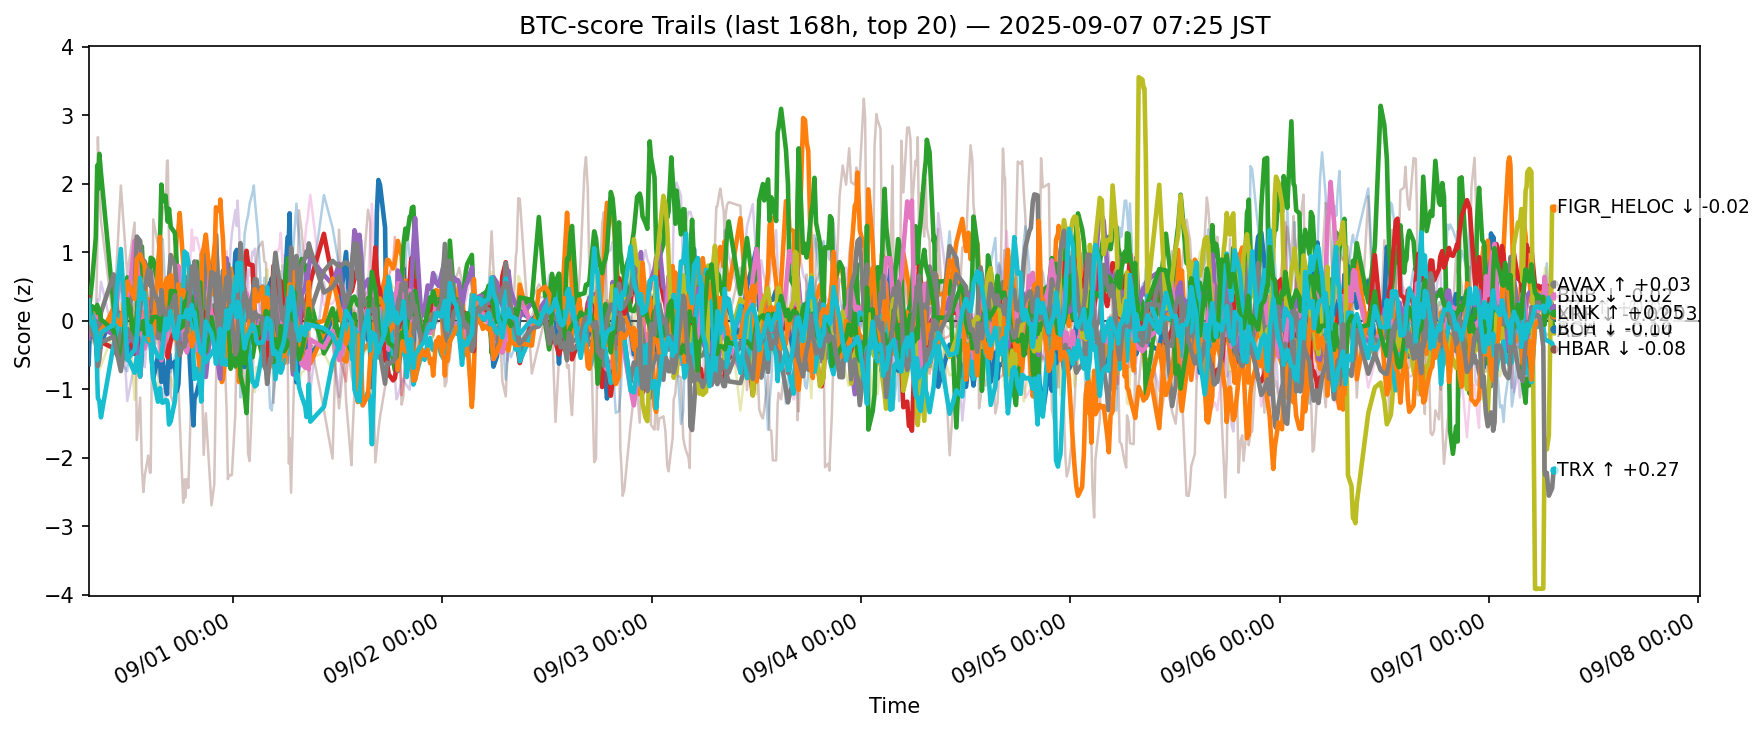

Values plotted in this chart, from the file beside it:
ts, side, symbol, score
2025-08-30 22:26:11.853353+00:00, btc, ADA, -0.6327
2025-08-30 22:26:11.853353+00:00, btc, AVAX, 0.2956
2025-08-30 22:26:11.853353+00:00, btc, BCH, -0.2569
2025-08-30 22:26:11.853353+00:00, btc, BNB, 0.3428
2025-08-30 22:26:11.853353+00:00, btc, BTC, -0.2551
2025-08-30 22:26:11.853353+00:00, btc, CRO, 0.3843
2025-08-30 22:26:11.853353+00:00, btc, DOGE, -0.07807
2025-08-30 22:26:11.853353+00:00, btc, ETH, 0.1235
2025-08-30 22:26:11.853353+00:00, btc, HBAR, -0.03109
2025-08-30 22:26:11.853353+00:00, btc, HYPE, -0.7894
2025-08-30 22:26:11.853353+00:00, btc, LINK, 0.2881
2025-08-30 22:26:11.853353+00:00, btc, LTC, 0.1539
2025-08-30 22:26:11.853353+00:00, btc, SHIB, -0.1156
2025-08-30 22:26:11.853353+00:00, btc, SOL, 0.3032
2025-08-30 22:26:11.853353+00:00, btc, SUI, -0.05731
2025-08-30 22:26:11.853353+00:00, btc, TON, 0.2016
2025-08-30 22:26:11.853353+00:00, btc, TRX, -0.01252
2025-08-30 22:26:11.853353+00:00, btc, UNI, 0.2315
2025-08-30 22:26:11.853353+00:00, btc, XLM, -0.4546
2025-08-30 22:26:11.853353+00:00, btc, XRP, 0.3024
2025-08-30 22:33:12.416181+00:00, btc, ADA, -0.1606
2025-08-30 22:33:12.416181+00:00, btc, AVAX, 0.1561
2025-08-30 22:33:12.416181+00:00, btc, BCH, 0.2638
2025-08-30 22:33:12.416181+00:00, btc, BNB, 0.07549
2025-08-30 22:33:12.416181+00:00, btc, BTC, -0.0475
2025-08-30 22:33:12.416181+00:00, btc, CRO, -0.1385
2025-08-30 22:33:12.416181+00:00, btc, DOGE, 0.1249
2025-08-30 22:33:12.416181+00:00, btc, ETH, 0.001535
2025-08-30 22:33:12.416181+00:00, btc, HBAR, -0.03295
2025-08-30 22:33:12.416181+00:00, btc, HYPE, -0.3528
2025-08-30 22:33:12.416181+00:00, btc, LINK, 0.1336
2025-08-30 22:33:12.416181+00:00, btc, LTC, 0.06156
2025-08-30 22:33:12.416181+00:00, btc, SHIB, 0.03653
2025-08-30 22:33:12.416181+00:00, btc, SOL, -0.1452
2025-08-30 22:33:12.416181+00:00, btc, SUI, 0.02889
2025-08-30 22:33:12.416181+00:00, btc, TON, 0.1872
2025-08-30 22:33:12.416181+00:00, btc, TRX, -0.07469
2025-08-30 22:33:12.416181+00:00, btc, UNI, 0.0887
2025-08-30 22:33:12.416181+00:00, btc, XLM, -0.2893
2025-08-30 22:33:12.416181+00:00, btc, XRP, 0.02643
2025-08-30 22:50:54.944375+00:00, btc, ADA, -0.2268
2025-08-30 22:50:54.944375+00:00, btc, AVAX, 0.1631
2025-08-30 22:50:54.944375+00:00, btc, BCH, 0.6061
2025-08-30 22:50:54.944375+00:00, btc, BNB, -0.02157
2025-08-30 22:50:54.944375+00:00, btc, BTC, -0.1008
2025-08-30 22:50:54.944375+00:00, btc, CRO, -0.116
2025-08-30 22:50:54.944375+00:00, btc, DOGE, 0.0867
2025-08-30 22:50:54.944375+00:00, btc, ETH, -0.006824
2025-08-30 22:50:54.944375+00:00, btc, HBAR, 0.1137
2025-08-30 22:50:54.944375+00:00, btc, HYPE, -0.2727
2025-08-30 22:50:54.944375+00:00, btc, LINK, -0.1887
2025-08-30 22:50:54.944375+00:00, btc, LTC, 0.2129
2025-08-30 22:50:54.944375+00:00, btc, SHIB, 0.05905
2025-08-30 22:50:54.944375+00:00, btc, SOL, -0.1875
2025-08-30 22:50:54.944375+00:00, btc, SUI, 0.09615
2025-08-30 22:50:54.944375+00:00, btc, TON, 0.1343
2025-08-30 22:50:54.944375+00:00, btc, TRX, -0.1635
2025-08-30 22:50:54.944375+00:00, btc, UNI, 0.1292
2025-08-30 22:50:54.944375+00:00, btc, XLM, -0.3257
2025-08-30 22:50:54.944375+00:00, btc, XRP, -0.04771
... 12,620 more rows
